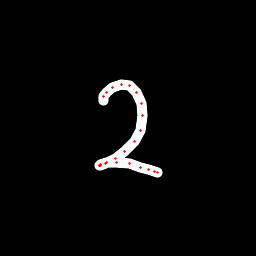

Source data for this figure (header and first rows):
x, y, hover, eod
103.1, 101, 0.0, 0.0
103, 96.92, 0.0, 0.0
106, 92.6, 0.0, 0.0
112.2, 87.81, 0.0, 0.0
121.7, 84.64, 0.0, 0.0
129.8, 85.98, 0.0, 0.0
136.9, 92.47, 0.0, 0.0
141.7, 103.5, 0.0, 0.0
142.9, 115.6, 0.0, 0.0
140.1, 130.8, 0.0, 0.0
134.8, 141.6, 0.0, 0.0
124.8, 151.4, 0.0, 0.0
115.6, 158.7, 0.0, 0.0
105.4, 163.7, 0.0, 0.0
100.9, 165.3, 0.0, 0.0
99.02, 165.7, 0.0, 0.0
99.14, 165.4, 0.0, 0.0
100.3, 165, 0.0, 0.0
106.5, 162.9, 0.0, 0.0
117, 162.4, 0.0, 0.0
129.2, 163.9, 0.0, 0.0
140.3, 167.2, 0.0, 0.0
149, 169.9, 0.0, 0.0
154.5, 171.5, 0.0, 0.0
157.9, 172.6, 0.0, 1.0
